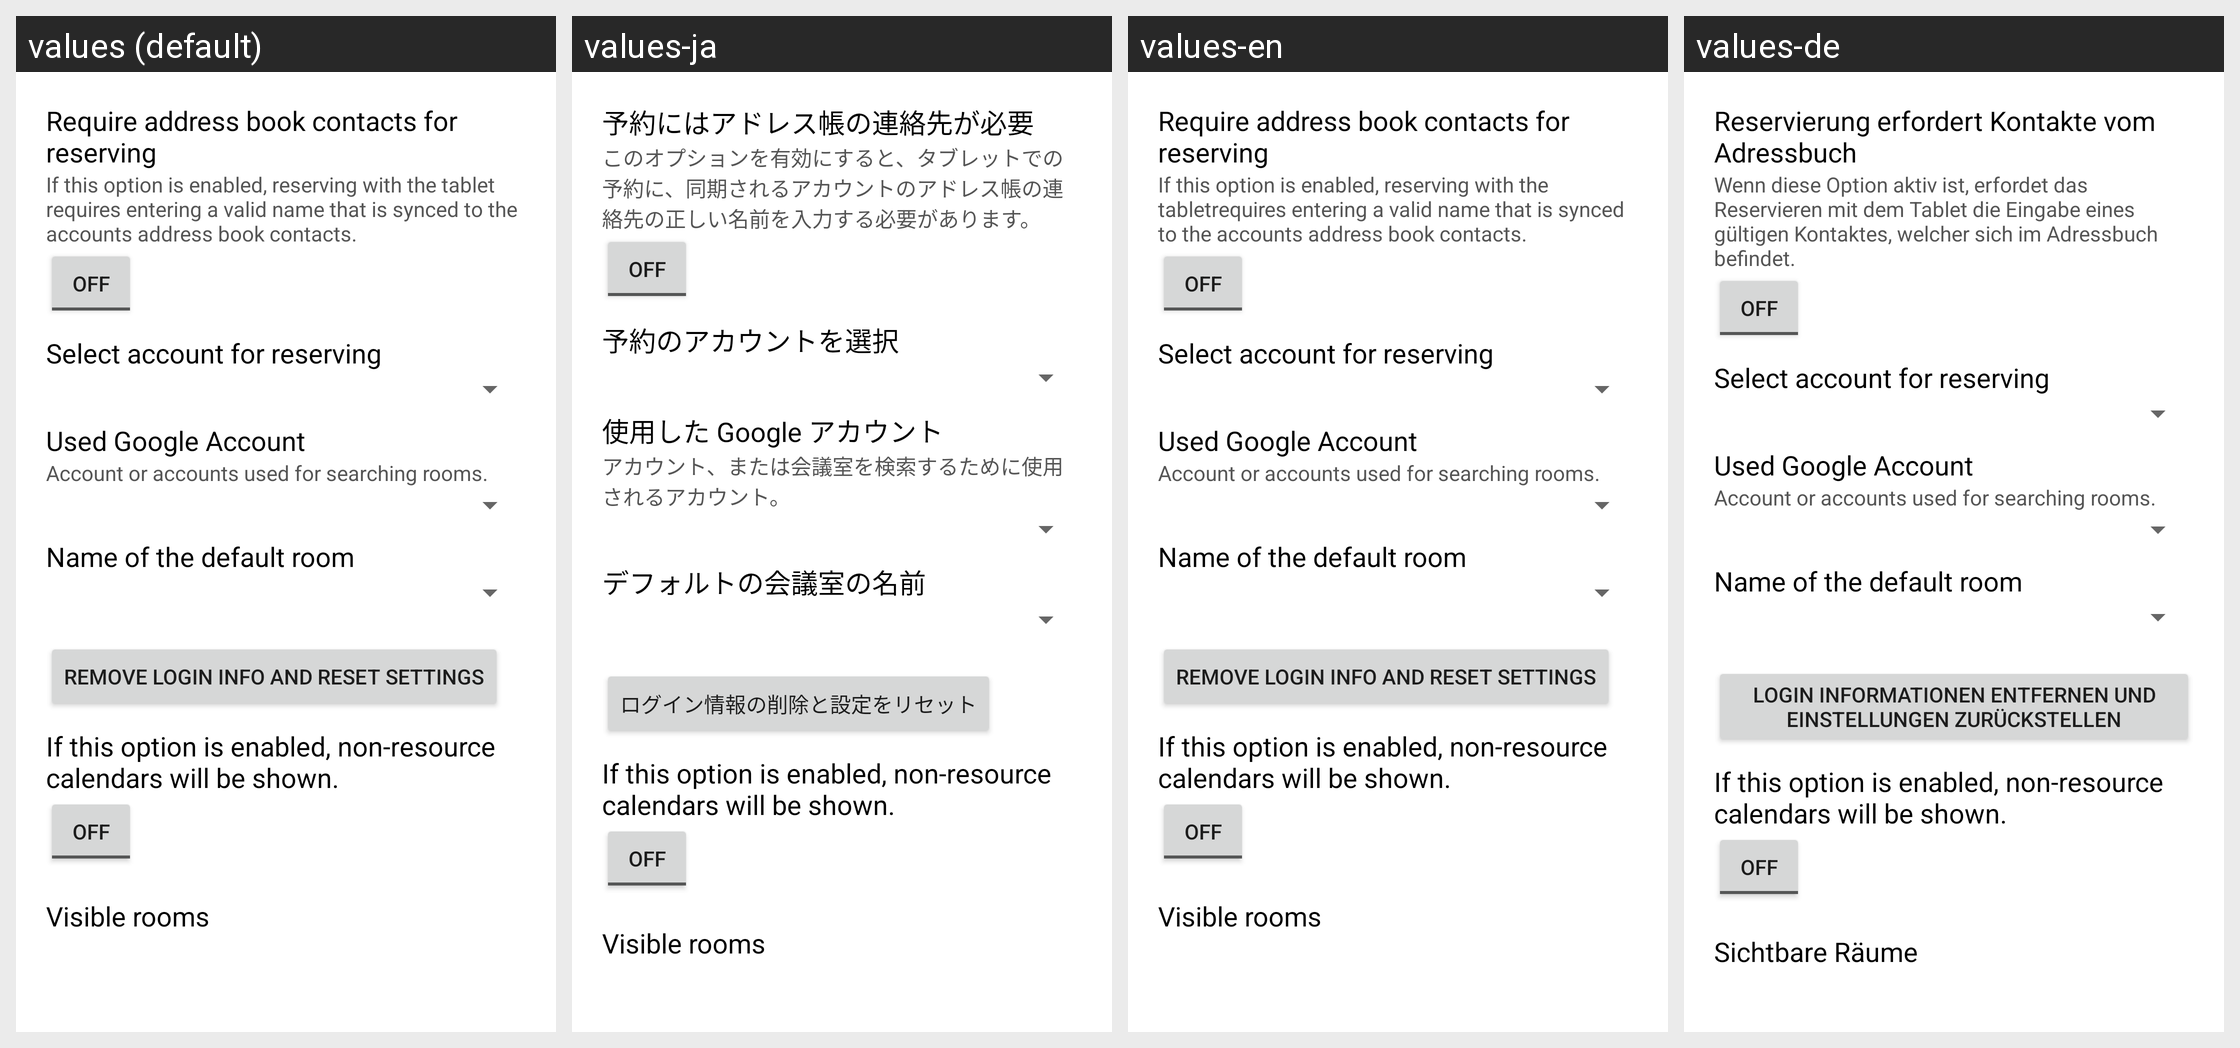

Locale-by-locale string values for the Android screen shown in this grid:
Android screen res/layout/settings_activity.xml rendered under 4 locales, left to right: values (default), values-ja, values-en, values-de. Device: Nexus 5 (rendered at 1080×1920; each locale shown at half size, 540×960, under a caption strip naming it); theme Theme.MaterialComponents.DayNight.NoActionBar.
Strings drawn on this screen, with the default value and each locale's value (text and hints the layout hard-codes, and strings that could not be matched under every locale, appear in the picture but are not listed):

addressBookOptionLabel
  values: Require address book contacts for reserving
  values-ja: 予約にはアドレス帳の連絡先が必要
  values-en: Require address book contacts for reserving
  values-de: Reservierung erfordert Kontakte vom Adressbuch

addressBookHelpText
  values: If this option is enabled, reserving with the tablet requires entering a valid name that is synced to the accounts address book contacts.
  values-ja: このオプションを有効にすると、タブレットでの予約に、同期されるアカウントのアドレス帳の連絡先の正しい名前を入力する必要があります。
  values-en: If this option is enabled, reserving with the tabletrequires entering a valid name that is synced to the accounts address book contacts.
  values-de: Wenn diese Option aktiv ist, erfordet das Reservieren mit dem Tablet die Eingabe eines gültigen Kontaktes, welcher sich im Adressbuch befindet.

settingsDefaultAccountForReservation
  values: Select account for reserving
  values-ja: 予約のアカウントを選択
  values-en: Select account for reserving  [not translated; the default value is used]
  values-de: Select account for reserving  [not translated; the default value is used]

used_google_account
  values: Used Google Account
  values-ja: 使用した Google アカウント
  values-en: Used Google Account  [not translated; the default value is used]
  values-de: Used Google Account  [not translated; the default value is used]

googleAccountHelp
  values: Account or accounts used for searching rooms.
  values-ja: アカウント、または会議室を検索するために使用されるアカウント。
  values-en: Account or accounts used for searching rooms.  [not translated; the default value is used]
  values-de: Account or accounts used for searching rooms.  [not translated; the default value is used]

default_room_name
  values: Name of the default room
  values-ja: デフォルトの会議室の名前
  values-en: Name of the default room  [not translated; the default value is used]
  values-de: Name of the default room  [not translated; the default value is used]

removeUserData
  values: Remove login info and reset settings
  values-ja: ログイン情報の削除と設定をリセット
  values-en: Remove login info and reset settings
  values-de: Login Informationen entfernen und Einstellungen zurückstellen

calendarResourcesHelpText
  values: If this option is enabled, non-resource calendars will be shown.
  values-ja: If this option is enabled, non-resource calendars will be shown.  [not translated; the default value is used]
  values-en: If this option is enabled, non-resource calendars will be shown.  [not translated; the default value is used]
  values-de: If this option is enabled, non-resource calendars will be shown.  [not translated; the default value is used]

shown_rooms
  values: Visible rooms
  values-ja: Visible rooms
  values-en: Visible rooms
  values-de: Sichtbare Räume
